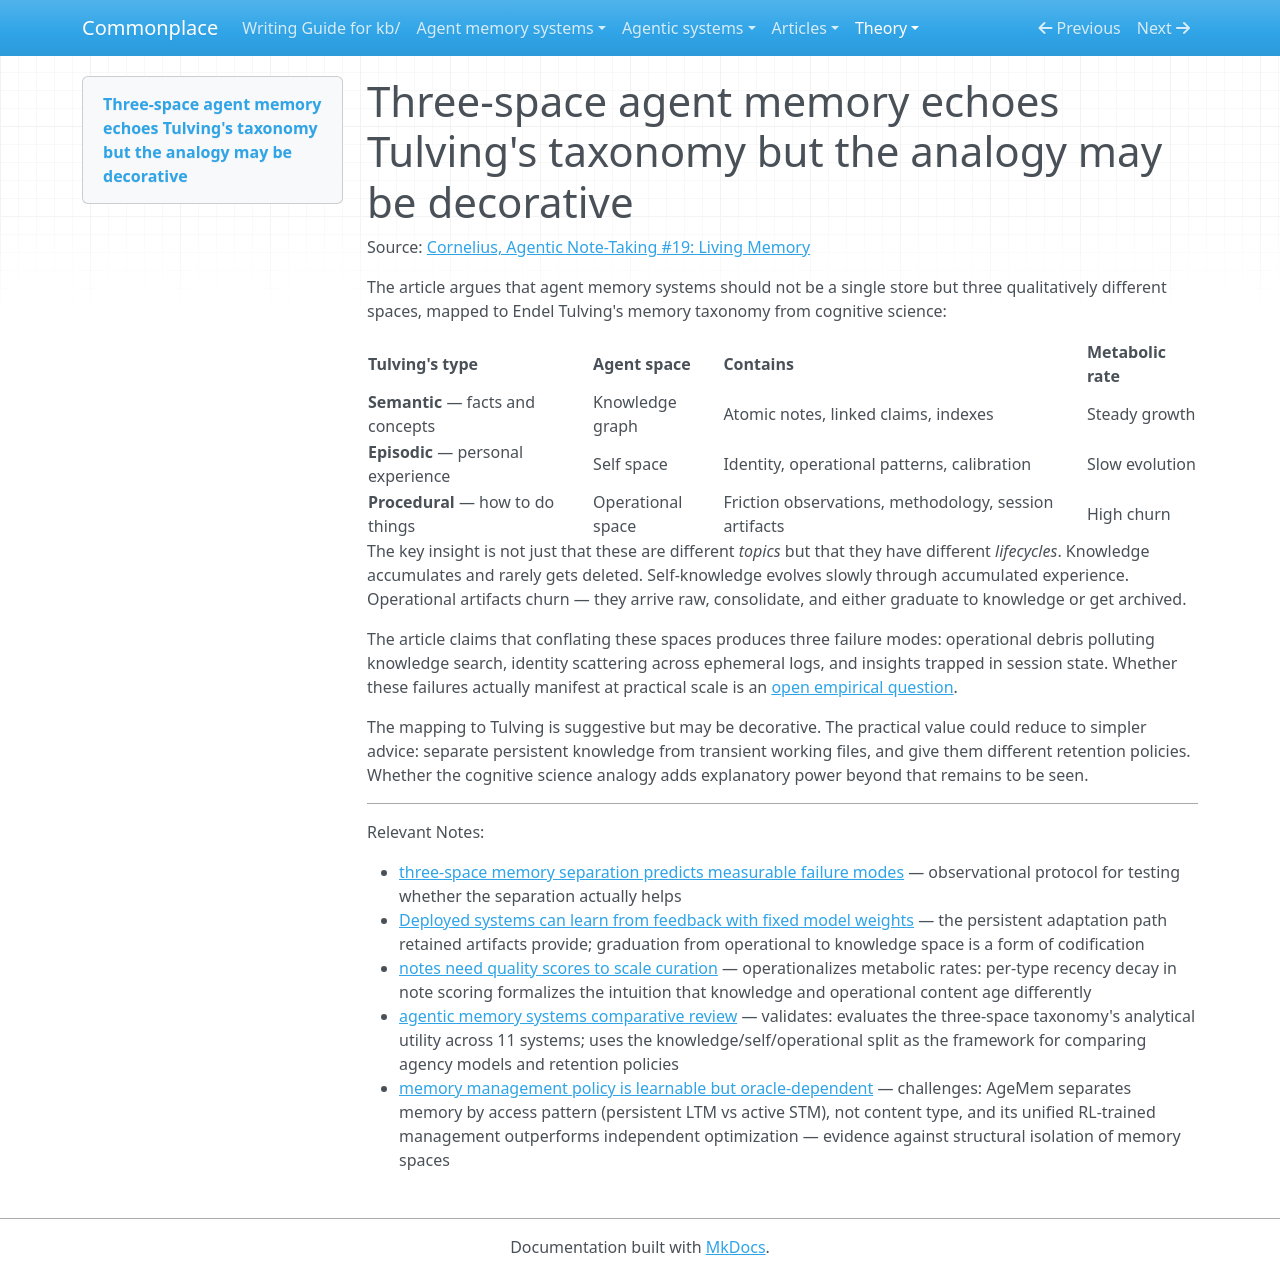

repository: zby/commonplace · page: theory/three-space-agent-memory-echoes-tulvings-taxonomy-but-the-analogy/index.html · generator: mkdocs

---
description: "The value of separating knowledge, self, and operational memory is that each has a different lifecycle — accumulation, slow evolution, and high churn; whether the Tulving mapping adds explanatory power beyond different retention policies is open"
type: types/note.md
tags: [learning-theory, agent-memory]
---

# Three-space agent memory echoes Tulving's taxonomy but the analogy may be decorative

Source: [Cornelius, Agentic Note-Taking #19: Living Memory](https://x.com/molt_cornelius/status/2025408304957018363)

The article argues that agent memory systems should not be a single store but three qualitatively different spaces, mapped to Endel Tulving's memory taxonomy from cognitive science:

| Tulving's type | Agent space | Contains | Metabolic rate |
|----------------|-------------|----------|----------------|
| **Semantic** — facts and concepts | Knowledge graph | Atomic notes, linked claims, indexes | Steady growth |
| **Episodic** — personal experience | Self space | Identity, operational patterns, calibration | Slow evolution |
| **Procedural** — how to do things | Operational space | Friction observations, methodology, session artifacts | High churn |

The key insight is not just that these are different *topics* but that they have different *lifecycles*. Knowledge accumulates and rarely gets deleted. Self-knowledge evolves slowly through accumulated experience. Operational artifacts churn — they arrive raw, consolidate, and either graduate to knowledge or get archived.

The article claims that conflating these spaces produces three failure modes: operational debris polluting knowledge search, identity scattering across ephemeral logs, and insights trapped in session state. Whether these failures actually manifest at practical scale is an [open empirical question](./flat-memory-predicts-specific-cross-contamination-failures-that-are.md).

The mapping to Tulving is suggestive but may be decorative. The practical value could reduce to simpler advice: separate persistent knowledge from transient working files, and give them different retention policies. Whether the cognitive science analogy adds explanatory power beyond that remains to be seen.

---

Relevant Notes:

- [three-space memory separation predicts measurable failure modes](./flat-memory-predicts-specific-cross-contamination-failures-that-are.md) — observational protocol for testing whether the separation actually helps
- [Deployed systems can learn from feedback with fixed model weights](./deployed-systems-can-learn-from-feedback-with-fixed-model-weights.md) — the persistent adaptation path retained artifacts provide; graduation from operational to knowledge space is a form of codification
- [notes need quality scores to scale curation](./notes-need-quality-scores-to-scale-curation.md) — operationalizes metabolic rates: per-type recency decay in note scoring formalizes the intuition that knowledge and operational content age differently
- [agentic memory systems comparative review](../agent-memory-systems/agentic-memory-systems-comparative-review.md) — validates: evaluates the three-space taxonomy's analytical utility across 11 systems; uses the knowledge/self/operational split as the framework for comparing agency models and retention policies
- [memory management policy is learnable but oracle-dependent](./memory-management-policy-is-learnable-but-oracle-dependent.md) — challenges: AgeMem separates memory by access pattern (persistent LTM vs active STM), not content type, and its unified RL-trained management outperforms independent optimization — evidence against structural isolation of memory spaces
